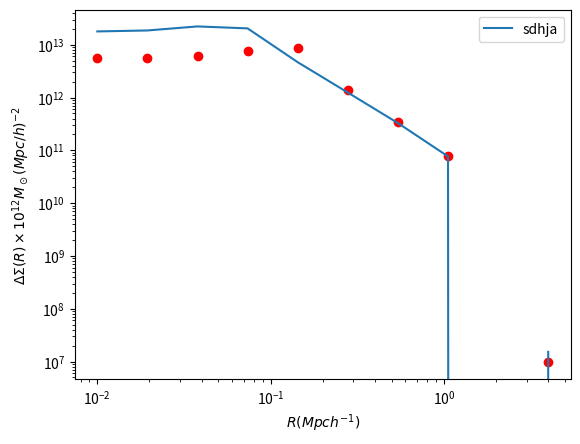

This chart was generated by the following Python code:
import numpy as np
import matplotlib.pyplot as plt
from scipy.integrate import quad
from scipy.interpolate import interp1d

class constants:
    """Useful constants"""
    G = 4.301e-9 #km^2 Mpc M_sun^-1 s^-2 gravitational constant
    H0 = 100. #h kms-1 Mpc-1 hubble constant at present
    omg_m = 0.315 #omega_matter
    not_so_tiny = 1e-24
class halo(constants):
    """Useful functions for weak lensing signal modelling"""
    def __init__(self,m_tot,con_par):
        self.m_tot = m_tot # total mass of the halo
        self.c = con_par # concentration parameter
        self.rho_crt = 3*self.H0**2/(8*np.pi*self.G) # rho critical
        self.r_200 = (3*m_tot/(4*np.pi*200*self.rho_crt*self.omg_m))**(1./3.) # radius defines size of the halo
        self.rho_0 = con_par**3 *m_tot/(4*np.pi*self.r_200**3 *(np.log(1.0+con_par)-con_par/(1.0+con_par)))
        self.init_sigma = False
        self.init_sigma_cir = False
        print("Intialing NFW parameters\n m_tot = %s M_sun\nconc_parm = %s\nrho_0 = %s M_sun/Mpc^3\n r_s = %s Mpc"%(m_tot,con_par,self.rho_0,self.r_200/self.c))

    def nfw(self,r):
        """given r, this gives nfw profile as per the instantiated parameters"""
        r_s = self.r_200/self.c
        value  = self.rho_0/((r/r_s)*(1+r/r_s)**2)
        return value

    def sigma(self, R):
        if np.isscalar(R):
            Rarr = np.array([R])
        else:
            Rarr = R*1.0
        sigmaarr = Rarr*0.0
        if not self.init_sigma:
            self.init_sigma_spl()

        idx = (Rarr>=self.sigma_dict["Rmin"]) & (Rarr<self.sigma_dict["Rmax"])
        sigmaarr[idx] = 10.**self.sigma_spl(np.log10(Rarr[idx]))

        idx = (Rarr<self.sigma_dict["Rmin"])
        sigmaarr[idx] = self.sigma_dict["Sigmamin"]

        idx = (Rarr>self.sigma_dict["Rmax"])
        sigmaarr[idx] = 0.0

        if np.isscalar(R):
            sigmaarr = sigmaarr[0]

        return sigmaarr

    def init_sigma_spl(self):

        print("SPLINE READY FOR NFW SIGMA")
        Rarr = np.logspace(-2,np.log10(8*self.r_200),50)
        Sigmaarr = Rarr*0.0

        for ii, R in enumerate(Rarr):
            z0 = -np.sqrt((8*self.r_200)**2 - R**2)
            if z0==0:
                Sigmaarr[ii]=self.not_so_tiny
            else:
                Sigmaarr[ii] = quad((lambda z : self.nfw(np.sqrt(R**2 + z**2))),z0,-z0)[0]
        self.sigma_spl = interp1d(np.log10(Rarr), np.log10(Sigmaarr),kind ="cubic")
        self.sigma_dict = {}
        self.sigma_dict["Rmin"] = Rarr[0]
        self.sigma_dict["Rmax"] = Rarr[-1]
        self.sigma_dict["Sigmamin"] = Sigmaarr[0]
        self.init_sigma = True
        return

    def delta_sigma(self,R):
        """difference between mean sigma and average over the circle of radius R"""

        value =  2*np.pi*quad(lambda Rp: Rp*self.sigma(Rp), 0.0, R)[0]/(np.pi*R**2) - self.sigma(R)
        return value


    """segment for the parent halo contribution for the daughter halo at distance r0"""
    def sigma_cir(self,r,r0):
        """sigma mean over a circle using the spline given below"""
        #if not self.init_sigma_cir:
        #    self.init_sigma_cir_spl(r0)

        self.init_sigma_cir_spl(r0)
        if r > self.sigma_cir_dict["Rmax"]:
            value = 0.0
        elif r < self.sigma_cir_dict["Rmin"]:
            value = self.sigma_cir_dict["Sigmamin"]

        else:
            value = self.sig_cir_spl(r)

        return value

    def init_sigma_cir_spl(self,r0):
        """spline for the satellite at a distance r0 from the center for parents contribution averaged over a circle"""

        print("SPLINE READY FOR AVERAGING OVER CIRCLE")
        rdbin = np.logspace(-2,np.log(10*self.r_200),50)
        des_cir = 0.0*rdbin
        for i  in range(0,len(rdbin)):
            des_cir[i] = quad(lambda j: self.sigma(np.sqrt(r0**2 + rdbin[i]**2 + 2*r0*rdbin[i]*np.cos(j))), 0., 2*np.pi)[0]/(2*np.pi)

        self.sig_cir_spl = interp1d(rdbin,des_cir,kind = "cubic")
        self.sigma_cir_dict = {}
        self.sigma_cir_dict["Rmax"] = rdbin[-1]
        self.sigma_cir_dict["Rmin"] = rdbin[0]
        self.sigma_cir_dict["Sigmamin"] = des_cir[0]
        self.init_sigma_cir = True
        return

    def delta_sigma_dau(self,r,r0):
        value =  2*np.pi*quad(lambda rp: rp*self.sigma_cir(rp,r0), 0.0, r)[0]/(np.pi*r**2) - self.sigma_cir(r,r0)
        return value



if __name__ == "__main__":
    """mtot_bin = np.arange(10,11,1)
    mtot_bin = 10**mtot_bin
    #c_bin = np.
    rdbin = np.logspace(-1,np.log10(10),50)
    for m in mtot_bin:
        h_p = halo(m,10.0)
        delta_part = 0.0*rdbin
        for i in range(0,len(rdbin)):
            if rdbin[i]>=(8*h_p.r_200):
                delta_part[i] = h_p.delta_sigma(8*h_p.r_200) + h_p.sigma(8*h_p.r_200)
            else:
                delta_part[i] = h_p.delta_sigma(rdbin[i])

        #print rdbin[i]

"""
    #print h_d.delta_sigma(rdbin[0])
    #print h_p.delta_sigma_dau(rdbin[0],rd_dist)
    hp = halo(1e12,10.0)
    r0 = hp.r_200/2
    rbin = np.logspace(-2,np.log10(4),10)
    dcic = rbin*0.0
    for i in range(0,len(rbin)):
        dcic[i] = hp.sigma_cir(rbin[i],r0)

    plt.plot(rbin,dcic,'or')

    r0 = hp.r_200/4
    dcic1 = rbin*0.0
    for i in range(0,len(rbin)):
        dcic1[i] = hp.sigma_cir(rbin[i],r0)

    plt.plot(rbin,dcic1,label='sdhja')
    #print delta_part
        #delta_part = 0.0*rdbin

    #plt.plot(rdbin,delta_part/1e12,'ob', label = 'parent')
    #plt.plot(rdbin,(delta_daug + delta_part)/1e12,'og', label  = 'addition of both')
    #plt.axvline(6*h_p.r_200)
    #plt.axvline(2.0*rd_dist)
    #plt.plot(rdbin,h_p.sigma(rdbin))
    #plt.xlim(0.1,4)
    #plt.ylim(1e0,)
    plt.xscale('log')
    plt.yscale('log')
    plt.xlabel('$R (Mpc h^{-1})$')
    plt.ylabel(r'$\Delta \Sigma (R) \times 10^{12} M_\odot (Mpc/h)^{-2}$ ')
    #plt.savefig("/Users/<user>/Dropbox/grad_school_project/images/del_sigma.pdf",format='pdf')
    plt.legend()
    plt.show()
